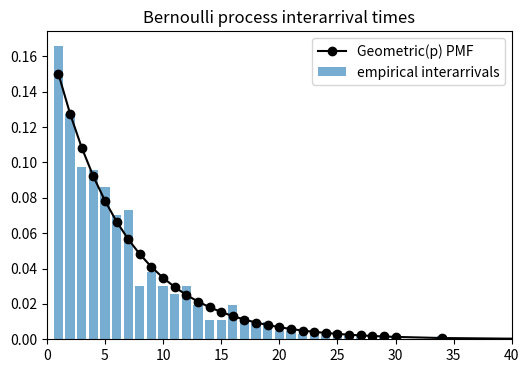

Write Python code to recreate this figure.
# | echo: false

import numpy as np
import matplotlib.pyplot as plt

rng = np.random.default_rng(151)
plt.rcParams["figure.figsize"] = (6, 4)

from scipy.stats import geom
p = 0.15
trials = rng.random(4000) < p
success_times = np.where(trials)[0]
interarrivals = np.diff(success_times)

values, counts = np.unique(interarrivals, return_counts=True)
plt.bar(values, counts / counts.sum(), alpha=0.6, label="empirical interarrivals")
plt.plot(values, geom.pmf(values, p), "ko-", label="Geometric(p) PMF")
plt.legend(); plt.xlim(0, 40); plt.title("Bernoulli process interarrival times")
plt.show()

s, t = 3, 5
print(f"P(T > s+t | T > s) ~ {np.mean(interarrivals[interarrivals > s] - s > t):.3f}")
print(f"P(T > t)           ~ {np.mean(interarrivals > t):.3f}")
